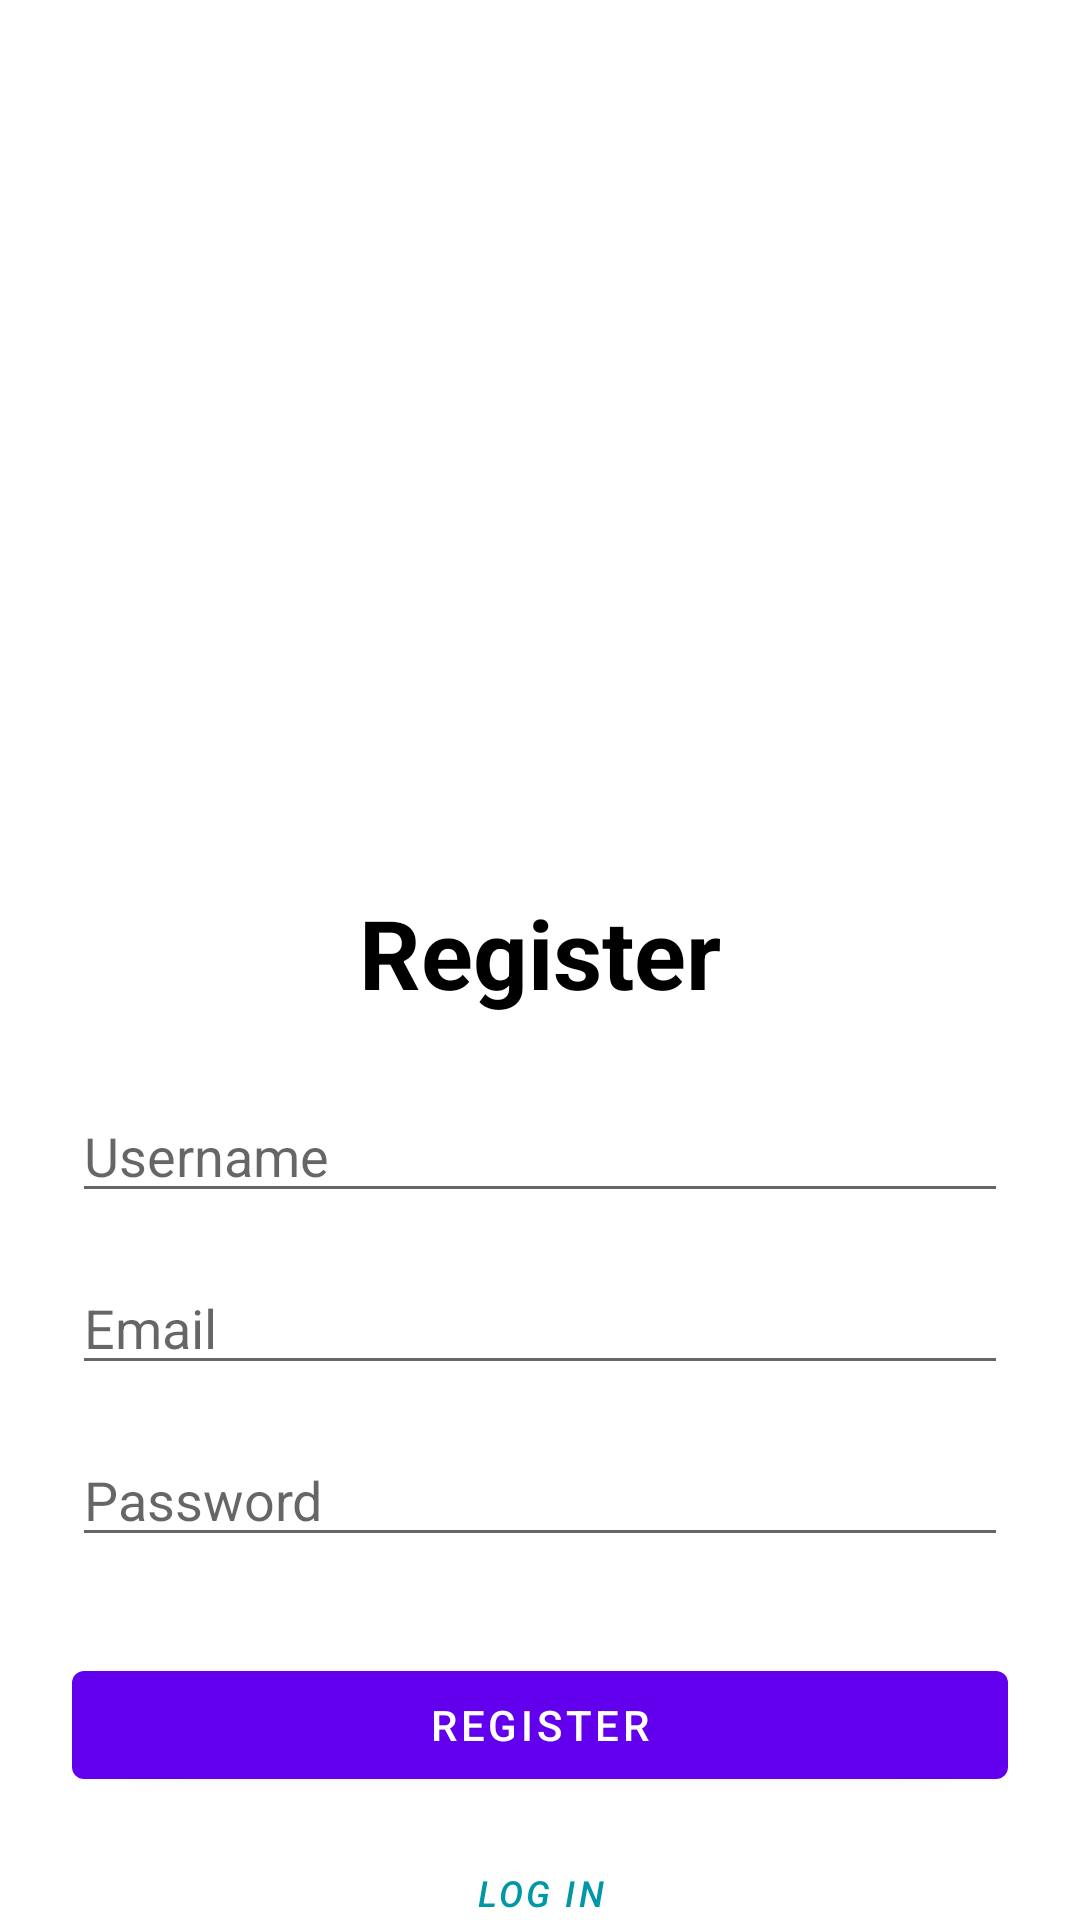

Reconstruct the res/layout file that produces this screen, plus the resources it refers to.
<!-- AndroidManifest.xml: application theme Theme.UAS_PBP_F_4 -->
<!-- res/layout/activity_register.xml -->
<?xml version="1.0" encoding="utf-8"?>
<androidx.constraintlayout.widget.ConstraintLayout xmlns:android="http://schemas.android.com/apk/res/android"
    xmlns:tools="http://schemas.android.com/tools"
    xmlns:app="http://schemas.android.com/apk/res-auto"
    android:layout_width="match_parent"
    android:layout_height="match_parent"
    tools:context=".ui.auth.Register">

    <ImageView
        android:id="@+id/ivLogin"
        android:layout_width="240dp"
        android:layout_height="240dp"
        android:layout_marginTop="32dp"
        android:src="@drawable/logo"
        app:layout_constraintEnd_toEndOf="parent"
        app:layout_constraintStart_toStartOf="parent"
        app:layout_constraintTop_toTopOf="parent"/>

    <TextView
        android:id="@+id/txtRegister"
        android:layout_width="wrap_content"
        android:layout_height="wrap_content"
        android:layout_marginTop="24dp"
        android:text="@string/register"
        android:textColor="@color/black"
        android:textSize="32sp"
        android:textStyle="bold"
        app:layout_constraintEnd_toEndOf="@+id/ivLogin"
        app:layout_constraintStart_toStartOf="@+id/ivLogin"
        app:layout_constraintTop_toBottomOf="@+id/ivLogin" />

    <EditText
        android:id="@+id/etUsername"
        android:layout_width="match_parent"
        android:layout_height="wrap_content"
        app:layout_constraintEnd_toEndOf="parent"
        app:layout_constraintStart_toStartOf="parent"
        app:layout_constraintTop_toBottomOf="@+id/txtRegister"
        android:hint="@string/username"
        android:layout_marginStart="24dp"
        android:layout_marginEnd="24dp"
        android:layout_marginTop="24dp"
        style="@style/Widget.AppCompat.EditText"
        android:autofillHints="name"
        android:inputType="text" />

    <EditText
        android:id="@+id/etEmail"
        android:layout_width="match_parent"
        android:layout_height="wrap_content"
        app:layout_constraintEnd_toEndOf="parent"
        app:layout_constraintStart_toStartOf="parent"
        app:layout_constraintTop_toBottomOf="@+id/etUsername"
        android:hint="@string/email"
        android:layout_marginStart="24dp"
        android:layout_marginEnd="24dp"
        android:layout_marginTop="16dp"
        style="@style/Widget.AppCompat.EditText"
        android:autofillHints="username"
        android:inputType="textEmailAddress" />

    <EditText
        android:id="@+id/etPassword"
        android:layout_width="match_parent"
        android:layout_height="wrap_content"
        app:layout_constraintTop_toBottomOf="@+id/etEmail"
        android:hint="@string/password"
        android:layout_marginStart="24dp"
        android:layout_marginEnd="24dp"
        android:layout_marginTop="16dp"
        android:inputType="textPassword"
        android:autofillHints="password"
        style="@style/Widget.AppCompat.EditText"/>

    <LinearLayout
        android:id="@+id/linearLayout"
        android:layout_width="0dp"
        android:layout_height="wrap_content"
        android:layout_marginTop="32dp"
        app:layout_constraintEnd_toEndOf="@+id/etPassword"
        app:layout_constraintStart_toStartOf="@+id/etPassword"
        app:layout_constraintTop_toBottomOf="@+id/etPassword">


        <com.google.android.material.button.MaterialButton
            android:id="@+id/btnRegister"
            android:layout_width="wrap_content"
            android:layout_height="wrap_content"
            android:layout_weight="1"
            android:text="@string/register" />

    </LinearLayout>


    <com.google.android.material.button.MaterialButton
        android:id="@+id/btnLogin"
        style="@style/Widget.MaterialComponents.Button.TextButton"
        android:layout_width="wrap_content"
        android:layout_height="wrap_content"
        android:layout_marginTop="8dp"
        android:text="@string/login"
        android:textStyle="italic"
        android:textSize="12sp"
        android:textColor="#0097A7"
        app:layout_constraintEnd_toEndOf="parent"
        app:layout_constraintStart_toStartOf="parent"
        app:layout_constraintTop_toBottomOf="@+id/linearLayout" />

</androidx.constraintlayout.widget.ConstraintLayout>
<!-- resources referenced by this layout -->
<resources>
  <string name="email">Email</string>
  <string name="login">LOG IN</string>
  <string name="password">Password</string>
  <string name="register">Register</string>
  <string name="username">Username</string>
  <style name="Theme.UAS_PBP_F_4" parent="Theme.MaterialComponents.DayNight.DarkActionBar">
          
          <item name="colorPrimary">@color/purple_500</item>
          <item name="colorPrimaryVariant">@color/purple_700</item>
          <item name="colorOnPrimary">@color/white</item>
          
          <item name="colorSecondary">@color/teal_200</item>
          <item name="colorSecondaryVariant">@color/teal_700</item>
          <item name="colorOnSecondary">@color/black</item>
          
          <item name="android:statusBarColor" tools:targetApi="l">?attr/colorPrimaryVariant</item>
          
      </style>
  <!-- not gathered from this repository: default colours our renderer supplied (Android Studio template values) -->
  <color name="purple_500">#FF6200EE</color>
  <color name="purple_700">#FF3700B3</color>
  <color name="teal_200">#FF03DAC5</color>
  <color name="teal_700">#FF018786</color>
  <color name="black">#FF000000</color>
  <color name="white">#FFFFFFFF</color>
</resources>
